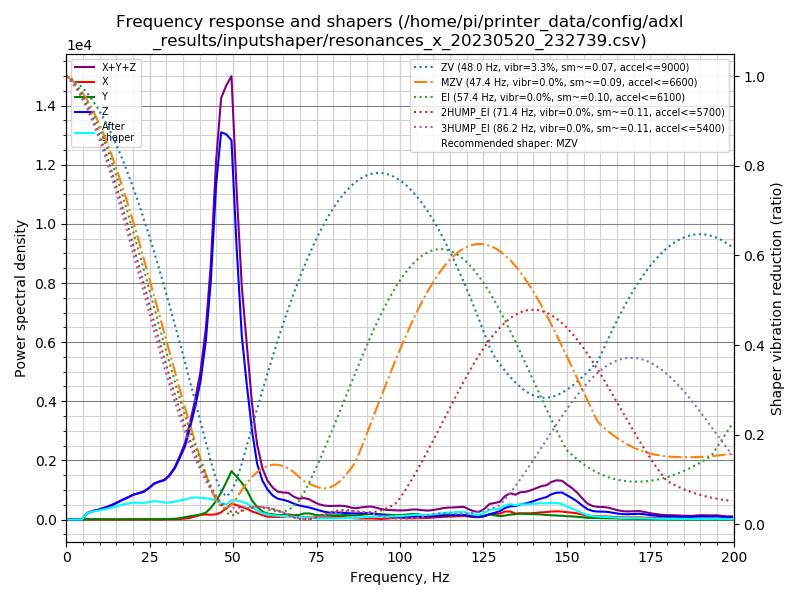

Source data for this figure (header and first rows):
freq, psd_x, psd_y, psd_z, psd_xyz
0.0, 2.578e+01, 3.794e+01, 2.835e+02, 3.472e+02
1.5, 5.205e+01, 6.238e+01, 2.028e+02, 3.172e+02
3.1, 5.293e+01, 6.039e+01, 6.465e+01, 1.780e+02
4.6, 5.839e+01, 6.716e+01, 3.928e+02, 5.184e+02
6.2, 5.555e+01, 6.871e+01, 1.283e+03, 1.407e+03
7.7, 5.878e+01, 6.725e+01, 2.096e+03, 2.222e+03
9.3, 5.697e+01, 6.196e+01, 2.959e+03, 3.078e+03
10.8, 5.291e+01, 6.008e+01, 4.014e+03, 4.127e+03
12.4, 5.525e+01, 5.802e+01, 5.362e+03, 5.475e+03
13.9, 5.426e+01, 6.816e+01, 7.006e+03, 7.128e+03
15.5, 5.565e+01, 5.721e+01, 9.135e+03, 9.247e+03
17.0, 6.761e+01, 8.995e+01, 1.148e+04, 1.164e+04
18.6, 5.267e+01, 9.597e+01, 1.407e+04, 1.422e+04
20.1, 4.654e+01, 9.719e+01, 1.698e+04, 1.712e+04
21.7, 6.184e+01, 9.986e+01, 1.933e+04, 1.949e+04
23.2, 8.110e+01, 1.311e+02, 2.191e+04, 2.212e+04
24.7, 8.004e+01, 1.887e+02, 2.613e+04, 2.640e+04
26.3, 7.190e+01, 2.161e+02, 3.191e+04, 3.220e+04
27.8, 1.131e+02, 2.552e+02, 3.560e+04, 3.597e+04
29.4, 1.543e+02, 4.038e+02, 3.920e+04, 3.975e+04
30.9, 1.988e+02, 5.434e+02, 4.598e+04, 4.672e+04
32.5, 3.721e+02, 8.402e+02, 5.646e+04, 5.767e+04
34.0, 6.345e+02, 1.539e+03, 7.093e+04, 7.311e+04
35.6, 1.157e+03, 2.860e+03, 8.881e+04, 9.283e+04
37.1, 2.113e+03, 4.152e+03, 1.160e+05, 1.223e+05
38.7, 4.034e+03, 5.513e+03, 1.497e+05, 1.593e+05
40.2, 6.296e+03, 6.876e+03, 1.880e+05, 2.011e+05
41.8, 7.253e+03, 9.721e+03, 2.528e+05, 2.698e+05
43.3, 7.085e+03, 1.697e+04, 3.498e+05, 3.739e+05
44.9, 7.936e+03, 2.860e+04, 5.098e+05, 5.463e+05
46.4, 1.135e+04, 4.240e+04, 6.091e+05, 6.629e+05
48.0, 1.874e+04, 6.136e+04, 6.266e+05, 7.067e+05
49.5, 2.668e+04, 8.116e+04, 6.361e+05, 7.439e+05
51.0, 2.504e+04, 7.455e+04, 4.749e+05, 5.745e+05
52.6, 2.228e+04, 6.535e+04, 3.269e+05, 4.146e+05
54.1, 2.005e+04, 5.376e+04, 2.464e+05, 3.202e+05
55.7, 1.510e+04, 3.560e+04, 1.660e+05, 2.167e+05
57.2, 1.254e+04, 2.463e+04, 1.078e+05, 1.450e+05
58.8, 8.774e+03, 1.579e+04, 7.711e+04, 1.017e+05
60.3, 5.923e+03, 1.201e+04, 6.139e+04, 7.932e+04
61.9, 5.630e+03, 1.102e+04, 5.007e+04, 6.672e+04
63.4, 5.540e+03, 9.558e+03, 4.467e+04, 5.977e+04
65.0, 6.183e+03, 9.898e+03, 4.340e+04, 5.948e+04
66.5, 7.519e+03, 1.151e+04, 4.128e+04, 6.031e+04
68.1, 6.130e+03, 1.002e+04, 3.687e+04, 5.303e+04
69.6, 4.917e+03, 1.064e+04, 3.355e+04, 4.911e+04
71.2, 5.392e+03, 1.455e+04, 3.177e+04, 5.171e+04
72.7, 5.275e+03, 1.526e+04, 2.981e+04, 5.034e+04
74.2, 4.847e+03, 1.248e+04, 2.687e+04, 4.420e+04
75.8, 4.598e+03, 1.066e+04, 2.387e+04, 3.912e+04
77.3, 5.307e+03, 1.099e+04, 2.034e+04, 3.664e+04
78.9, 6.242e+03, 1.169e+04, 1.836e+04, 3.630e+04
80.4, 6.773e+03, 1.137e+04, 1.909e+04, 3.724e+04
82.0, 7.323e+03, 1.190e+04, 1.922e+04, 3.845e+04
83.5, 6.782e+03, 1.281e+04, 1.863e+04, 3.822e+04
85.1, 4.989e+03, 1.202e+04, 1.800e+04, 3.500e+04
86.6, 3.521e+03, 1.170e+04, 1.788e+04, 3.310e+04
88.2, 3.237e+03, 1.380e+04, 1.891e+04, 3.594e+04
89.7, 3.333e+03, 1.571e+04, 1.958e+04, 3.862e+04
91.3, 3.327e+03, 1.805e+04, 1.897e+04, 4.034e+04
... 70 more rows
